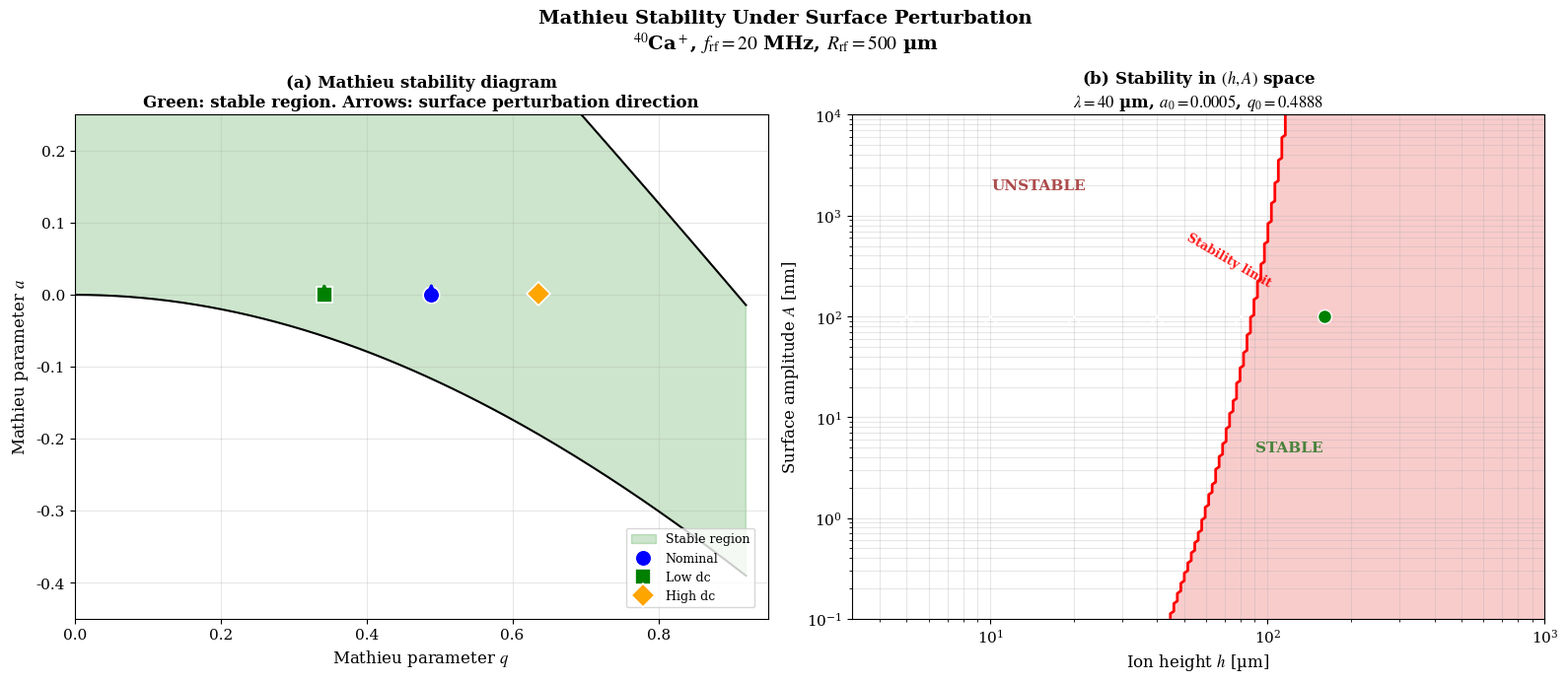
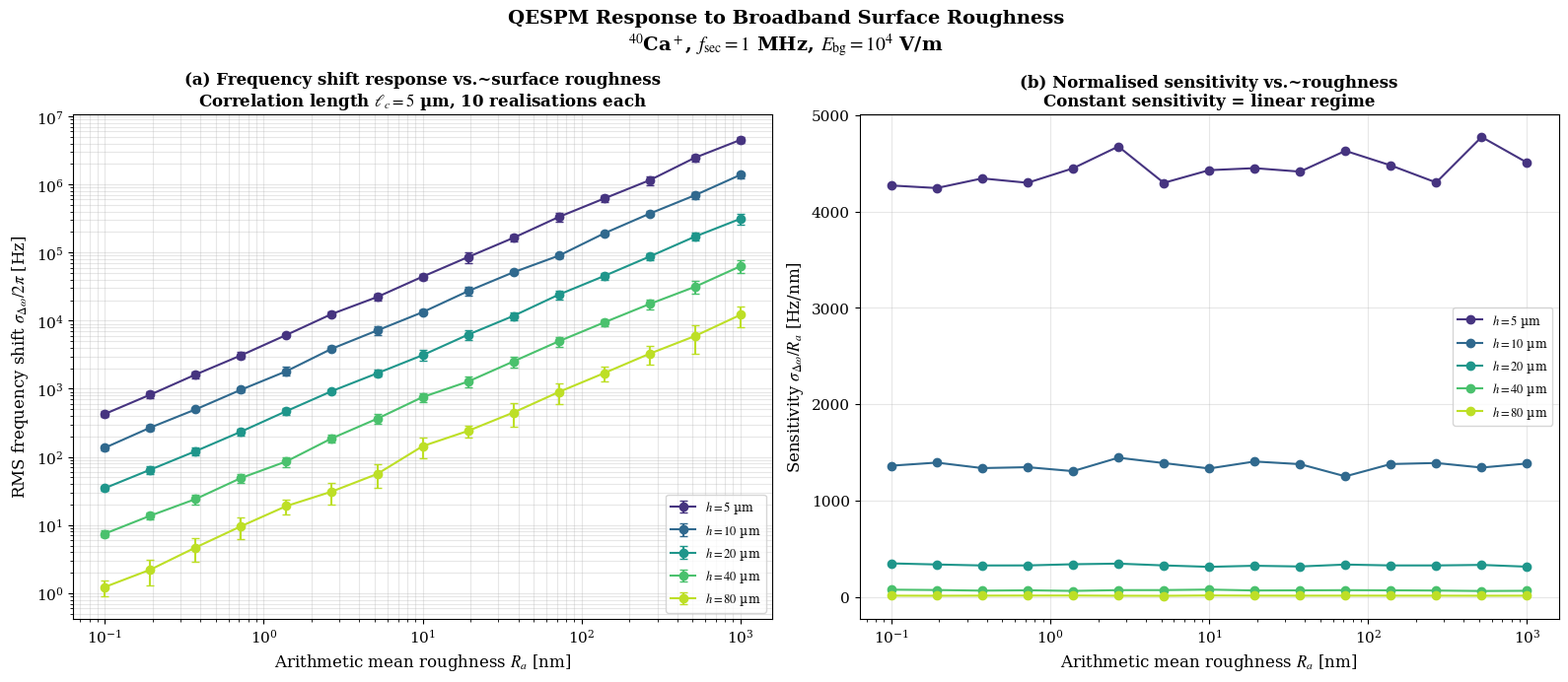
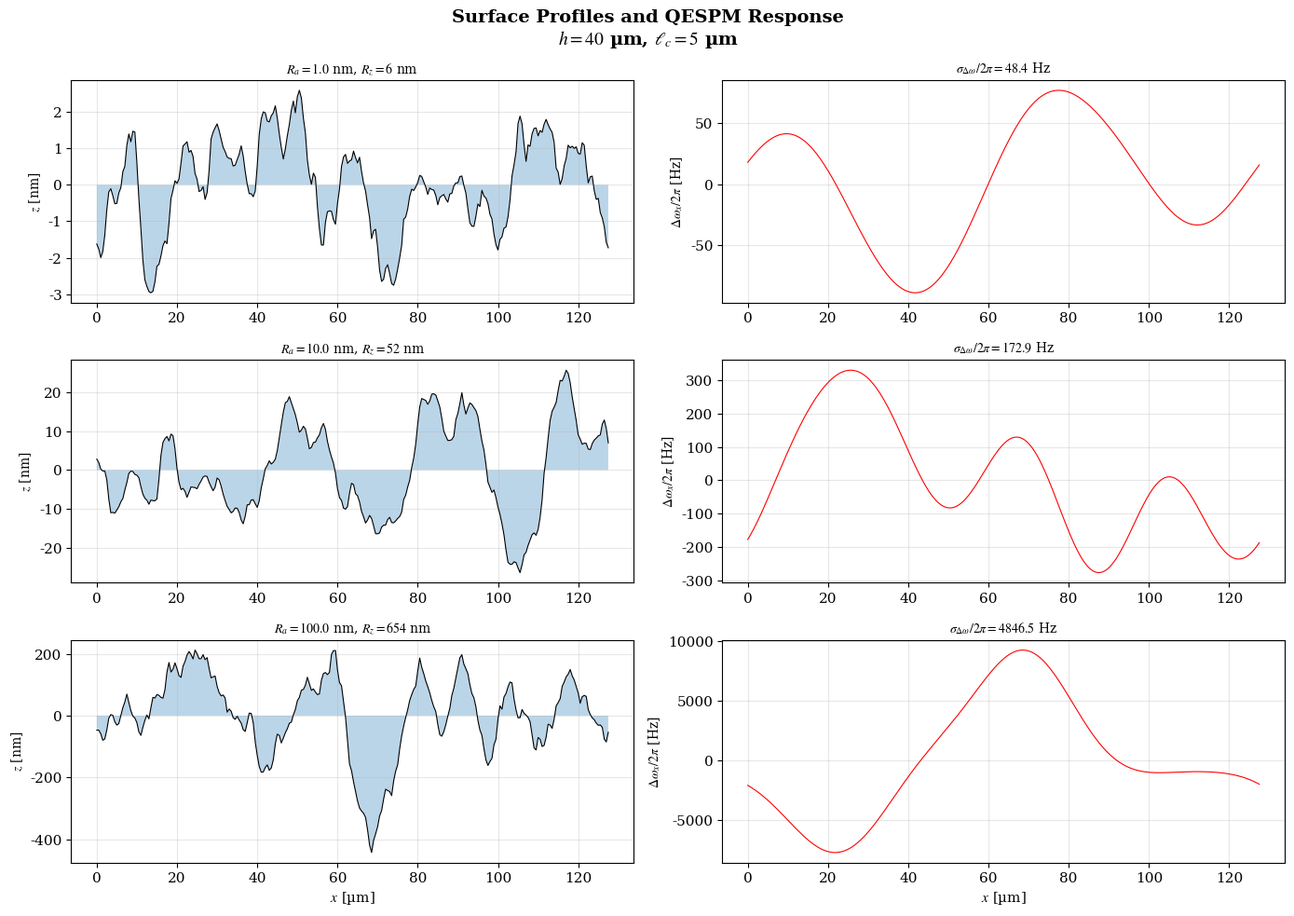

Write the Python code that produced these figures, in order.
#!/usr/bin/env python3
"""
stability_and_roughness.py — Stability Diagram & Roughness Response
====================================================================
Two key additions for the QESPM theory paper:

  1. MATHIEU STABILITY DIAGRAM:
     How close can a rough surface approach before the ion is lost?
     Computes the effective Mathieu parameters (a_eff, q_eff) including
     the surface perturbation, and maps the stability boundary in
     (ion height h, roughness amplitude A) space.

  2. RESPONSE vs SURFACE ROUGHNESS PARAMETERS (Ra, Rz):
     How does the RMS frequency shift scale with ISO 25178 roughness
     parameters?  Generates random rough surfaces with controlled Ra,
     propagates through the ITF, and extracts the Δω_RMS vs Ra scaling.

Author: QESPM project
"""

import numpy as np
from numpy.fft import fft, ifft, fftfreq
from scipy.special import mathieu_a, mathieu_b
from scipy.optimize import brentq
import matplotlib
import matplotlib.pyplot as plt

# =====================================================================
# Physical constants
# =====================================================================
E_CHARGE = 1.602176634e-19
M_CA40   = 40.0 * 1.660539e-27
EPS0     = 8.8541878128e-12

# =====================================================================
# 1. MATHIEU STABILITY ANALYSIS
# =====================================================================

def mathieu_stability_boundary_a0(q):
    """Characteristic value a_0(q) — lower stability boundary."""
    # For q < 0.9, approximate: a_0 ≈ -q²/2 (pseudopotential)
    # For exact values we use scipy's mathieu_a
    if isinstance(q, np.ndarray):
        result = np.zeros_like(q)
        for i, qi in enumerate(q):
            if qi < 0.9:
                result[i] = mathieu_a(0, qi)  # characteristic value for order 0
            else:
                result[i] = mathieu_a(0, qi)
        return result
    else:
        return mathieu_a(0, q) if q < 0.9 else mathieu_a(0, q)


def mathieu_stability_boundary_b1(q):
    """Characteristic value b_1(q) — upper stability boundary."""
    if isinstance(q, np.ndarray):
        result = np.zeros_like(q)
        for i, qi in enumerate(q):
            result[i] = mathieu_b(1, qi)  # characteristic value for order 1
        return result
    else:
        return mathieu_b(1, q)


def surface_perturbation_delta_a(A, k, h, omega_rf, R_rf):
    """
    Effective shift in Mathieu 'a' parameter from surface roughness.

    The surface potential Φ = E_bg·A·sin(kx)·exp(-kh) adds a force gradient
    ∂F/∂x = e·E_bg·A·k²·sin(kx)·exp(-kh).

    In dimensionless Mathieu form, this adds to 'a':
    δa = (8e/mΩ²R²) · (∂Φ_perturbation/∂x linear term)

    For the worst case (sin(kx) = 1 at surface crest):
    δa_max = (8eE_bg A k² exp(-kh)) / (m Ω² R²)

    Parameters
    ----------
    A : surface amplitude [m]
    k : surface wavenumber [rad/m]
    h : ion height [m]
    omega_rf : rf angular frequency [rad/s]
    R_rf : rf electrode distance [m]
    """
    E_bg = 1e4  # V/m
    return (8.0 * E_CHARGE * E_bg * A * k**2 * np.exp(-k * h)) / (
        M_CA40 * omega_rf**2 * R_rf**2
    )


def compute_stability_boundary(
    omega_rf=2*np.pi*20e6, R_rf=500e-6,
    A_surface=100e-9, lam_surface=40e-6,
):
    """
    Compute the stability boundary in (h, A) space.

    Returns h_stable, A_max_at_h for plotting.
    """
    k_s = 2 * np.pi / lam_surface
    E_bg = 1e4

    # Nominal operating point (a_0, q_0) — well inside stability region
    q_0 = 4.0 * E_CHARGE * 200.0 / (M_CA40 * omega_rf**2 * R_rf**2)
    U_dc = 5.0
    d_dc = 2e-3
    kappa = 0.3
    a_0 = 8.0 * E_CHARGE * kappa * U_dc / (M_CA40 * omega_rf**2 * d_dc**2)

    # Stability boundaries at q_0
    a_lower = mathieu_a(0, q_0)  # a_0(q)
    a_upper = mathieu_b(1, q_0)  # b_1(q)

    # Surface perturbation shifts a: a_eff = a_0 + δa
    # Stability requires: a_lower < a_0 + δa_max < a_upper
    # (assuming δa is the worst-case positive shift)

    # For a sinusoidal surface, δa oscillates with sin(kx).
    # Maximum positive shift occurs at surface crests.
    # The condition δa_max < a_upper - a_0 gives the stability limit.

    h_vals = np.logspace(-5.5, -3, 200)  # 3 µm → 1 mm
    A_vals = np.logspace(-10, -5, 200)   # 0.1 nm → 10 µm

    # For each (h, A), compute δa and check stability
    stability_map = np.zeros((len(A_vals), len(h_vals)))
    for i, A_i in enumerate(A_vals):
        for j, h_j in enumerate(h_vals):
            da = surface_perturbation_delta_a(A_i, k_s, h_j, omega_rf, R_rf)
            # Check both upper and lower bounds
            a_eff_max = a_0 + da  # worst case (sin(kx)=1 at crest)
            a_eff_min = a_0 - da  # worst case (sin(kx)=-1 at trough)
            if a_lower < a_eff_min and a_eff_max < a_upper:
                stability_map[i, j] = 1

    return h_vals, A_vals, stability_map, a_0, q_0, a_lower, a_upper


# =====================================================================
# 2. RESPONSE vs SURFACE ROUGHNESS (Ra, Rz)
# =====================================================================

def generate_rough_surface_1d(n_points, dx, Ra_target, correlation_length,
                               rng=None):
    """
    Generate a 1D random rough surface with specified Ra.

    Uses a power-law spectrum S(k) ∝ (1 + (k·ℓ_c)²)^(-β) filtered to
    achieve the target Ra, where ℓ_c is the correlation length.

    Parameters
    ----------
    n_points : int
    dx : float, pixel size [m]
    Ra_target : float, target arithmetic mean roughness [m]
    correlation_length : float, correlation length [m]
    rng : np.random.Generator

    Returns
    -------
    z : (n_points,) ndarray, surface height [m]
    Ra_actual : float, achieved Ra [m]
    """
    if rng is None:
        rng = np.random.default_rng()

    # Generate white noise in Fourier space
    noise = rng.normal(0, 1, n_points)
    noise_hat = fft(noise)

    # Power-law filter
    k = 2 * np.pi * fftfreq(n_points, dx)
    k[0] = 1e-30  # avoid division by zero
    lc = correlation_length
    # Filter: S(k) ∝ 1 / (1 + (k·lc)^2)^(beta)
    beta = 1.5  # spectral exponent (1 < beta < 2 for realistic surfaces)
    H_k = 1.0 / (1.0 + (np.abs(k) * lc)**2)**(beta / 2.0)
    H_k[0] = 0.0  # DC = 0

    # Apply filter
    z_hat = noise_hat * H_k
    z = np.real(ifft(z_hat))

    # Normalise to target Ra
    Ra_current = np.mean(np.abs(z - np.mean(z)))
    if Ra_current > 1e-30:
        z = z * (Ra_target / Ra_current)

    Ra_actual = np.mean(np.abs(z - np.mean(z)))
    return z, Ra_actual


def compute_iso_parameters(z, dx):
    """Compute ISO 25178-2 height parameters for a 1D profile."""
    z_flat = z - np.mean(z)
    Ra = np.mean(np.abs(z_flat))
    Rq = np.std(z_flat)
    Rz_iso = np.max(z_flat) - np.min(z_flat)
    Rsk = np.mean(z_flat**3) / Rq**3 if Rq > 0 else 0
    Rku = np.mean(z_flat**4) / Rq**4 if Rq > 0 else 0
    return {'Ra': Ra, 'Rq': Rq, 'Rz': Rz_iso, 'Rsk': Rsk, 'Rku': Rku}


def propagate_through_itf(z_surface, dx, h, E_bg, omega_sec, ion_mass):
    """
    Compute Δω_x from surface profile z_surface using the ITF.

    Δω̃_x(k) = -(e·E_bg/2mω) · k² · e^{-k·h} · z̃(k)
    """
    n = len(z_surface)
    C = E_CHARGE * E_bg / (2.0 * ion_mass * omega_sec)
    k = 2 * np.pi * fftfreq(n, dx)
    k[0] = 1e-30

    z_hat = fft(z_surface)
    dw_hat = -C * k**2 * np.exp(-np.abs(k) * h) * z_hat
    dw_hat[0] = 0.0
    dw = np.real(ifft(dw_hat))
    return dw


# =====================================================================
# FIGURE GENERATION
# =====================================================================
if __name__ == "__main__":
    matplotlib.use("Agg")
    plt.rcParams.update({
        "figure.dpi": 150, "savefig.dpi": 150, "savefig.bbox": "tight",
        "font.family": "serif", "font.size": 11,
        "mathtext.fontset": "stix",
    })

    omega_rf = 2 * np.pi * 20e6
    R_rf = 500e-6
    omega_sec = 2 * np.pi * 1e6
    E_bg = 1e4

    print("=" * 60)
    print("  Stability Diagram & Roughness Response Analysis")
    print("=" * 60)

    # ================================================================
    # Figure R1: Mathieu Stability Diagram with Surface Perturbation
    # ================================================================
    print("\nComputing Mathieu stability diagram...")

    # Compute the full (a,q) stability region
    q_vals = np.linspace(0, 0.92, 200)
    a_lower_vals = np.array([mathieu_a(0, qi) for qi in q_vals])
    a_upper_vals = np.array([mathieu_b(1, qi) for qi in q_vals])

    # Nominal operating points for different trap configurations
    configs = [
        {"U_dc": 5.0, "V_rf": 200.0, "label": "Nominal", "color": "blue", "marker": "o"},
        {"U_dc": 2.0, "V_rf": 140.0, "label": "Low dc",  "color": "green", "marker": "s"},
        {"U_dc": 10.0, "V_rf": 260.0, "label": "High dc", "color": "orange", "marker": "D"},
    ]

    d_dc = 2e-3
    kappa = 0.3

    fig1, (ax1a, ax1b) = plt.subplots(1, 2, figsize=(16, 7))

    # (a) Full (a,q) stability diagram
    ax1a.fill_between(q_vals, a_lower_vals, a_upper_vals,
                       alpha=0.2, color="green", label="Stable region")
    ax1a.plot(q_vals, a_lower_vals, "k-", lw=1.5)
    ax1a.plot(q_vals, a_upper_vals, "k-", lw=1.5)

    for cfg in configs:
        U_dc = cfg["U_dc"]
        V_rf = cfg["V_rf"]
        q0 = 4.0 * E_CHARGE * V_rf / (M_CA40 * omega_rf**2 * R_rf**2)
        a0 = 8.0 * E_CHARGE * kappa * U_dc / (M_CA40 * omega_rf**2 * d_dc**2)
        ax1a.plot(q0, a0, cfg["marker"], color=cfg["color"], ms=12,
                   mec="white", mew=1.2, label=cfg["label"])
        # Arrow showing perturbation direction
        ax1a.annotate("", xy=(q0, a0 + 0.02), xytext=(q0, a0),
                       arrowprops=dict(arrowstyle="->", color=cfg["color"], lw=2))

    ax1a.set_xlabel("Mathieu parameter $q$", fontsize=12)
    ax1a.set_ylabel("Mathieu parameter $a$", fontsize=12)
    ax1a.set_title("(a) Mathieu stability diagram\n"
                   "Green: stable region. Arrows: surface perturbation direction",
                   fontsize=12, fontweight="bold")
    ax1a.legend(fontsize=9, loc="lower right", bbox_to_anchor=(0.99, 0.01))
    ax1a.grid(True, alpha=0.3)
    ax1a.set_xlim(0, 0.95)
    ax1a.set_ylim(-0.45, 0.25)

    # (b) Stability in (h, A) space
    lam_s = 40e-6
    k_s = 2 * np.pi / lam_s

    h_stab, A_stab, stab_map, a0_nom, q0_nom, a_low, a_up = \
        compute_stability_boundary(omega_rf, R_rf, 100e-9, lam_s)

    HH, AA = np.meshgrid(h_stab, A_stab)
    ax1b.contourf(HH * 1e6, AA * 1e9, stab_map,
                   levels=[0.5, 1.5], colors=["lightcoral", "lightgreen"],
                   alpha=0.4)
    # Stability boundary contour — manual label to avoid overlap
    ax1b.contour(HH * 1e6, AA * 1e9, stab_map,
                  levels=[0.5], colors=["red"], linewidths=2)
    ax1b.text(50, 200, "Stability limit", fontsize=9, color="red",
              fontweight="bold", rotation=-30, alpha=0.9)

    # Region labels — placed away from contour
    ax1b.text(15, 2000, "UNSTABLE", fontsize=11, color="darkred",
              fontweight="bold", ha="center", va="center", alpha=0.7)
    ax1b.text(120, 5, "STABLE", fontsize=11, color="darkgreen",
              fontweight="bold", ha="center", va="center", alpha=0.7)

    # Operating points at different heights for A=100nm
    h_ops = np.array([5, 10, 20, 40, 80, 160])
    for h_op in h_ops:
        da = surface_perturbation_delta_a(100e-9, k_s, h_op*1e-6, omega_rf, R_rf)
        a_eff = a0_nom + da
        stable = a_low < a0_nom - da and a0_nom + da < a_up
        marker = "o" if stable else "x"
        color = "green" if stable else "red"
        ax1b.plot(h_op, 100, marker, color=color, ms=10, mec="white", mew=1)

    ax1b.set_xscale("log")
    ax1b.set_yscale("log")
    ax1b.set_xlabel("Ion height $h$ [µm]", fontsize=12)
    ax1b.set_ylabel("Surface amplitude $A$ [nm]", fontsize=12)
    ax1b.set_title("(b) Stability in $(h, A)$ space\n"
                   f"$\\lambda = {lam_s*1e6:.0f}$ µm, "
                   f"$a_0={a0_nom:.4f}$, $q_0={q0_nom:.4f}$",
                   fontsize=12, fontweight="bold")
    ax1b.grid(True, alpha=0.3, which="both")

    fig1.suptitle("Mathieu Stability Under Surface Perturbation\n"
                  "$^{40}$Ca$^+$, $f_{\\rm rf}=20$ MHz, $R_{\\rm rf}=500$ µm",
                  fontsize=14, fontweight="bold")
    plt.tight_layout()
    fig1.savefig("figR1_stability.pdf")
    print("  Saved figR1_stability.pdf")

    # ================================================================
    # Figure R2: Response vs Surface Roughness Parameters
    # ================================================================
    print("Computing roughness response...")

    n_pts = 512
    dx = 0.5e-6
    lc = 5e-6  # correlation length
    ion_heights = np.array([5, 10, 20, 40, 80]) * 1e-6
    Ra_values = np.logspace(-10, -6, 15)  # 0.1 nm → 1 µm
    n_realisations = 10
    rng = np.random.default_rng(42)

    dw_rms = np.zeros((len(ion_heights), len(Ra_values)))
    dw_rms_std = np.zeros((len(ion_heights), len(Ra_values)))

    for j, h_j in enumerate(ion_heights):
        print(f"  h = {h_j*1e6:.0f} µm...")
        for i, Ra_i in enumerate(Ra_values):
            vals = np.zeros(n_realisations)
            for r in range(n_realisations):
                z_surf, _ = generate_rough_surface_1d(
                    n_pts, dx, Ra_i, lc, rng)
                dw = propagate_through_itf(
                    z_surf, dx, h_j, E_bg, omega_sec, M_CA40)
                vals[r] = np.std(dw) / (2 * np.pi)  # RMS in Hz
            dw_rms[j, i] = np.mean(vals)
            dw_rms_std[j, i] = np.std(vals)

    # Analytical prediction: for Ra ∝ A, σ_Δω ≈ |H(k_peak)| · σ_z
    # where k_peak ≈ 1/lc (dominant spatial frequency of roughness)
    k_peak = 2 * np.pi / lc  # correlation length → peak wavenumber
    C = E_CHARGE * E_bg / (2.0 * M_CA40 * omega_sec)
    dw_rms_analytic = np.zeros((len(ion_heights), len(Ra_values)))
    for j, h_j in enumerate(ion_heights):
        H_peak = C * k_peak**2 * np.exp(-k_peak * h_j)
        # Ra ≈ 0.8 × Rq for sinusoidal; σ_z ≈ Rq
        dw_rms_analytic[j, :] = H_peak * Ra_values * 0.8 / (2 * np.pi)

    fig2, (ax2a, ax2b) = plt.subplots(1, 2, figsize=(16, 7))
    colours = plt.cm.viridis(np.linspace(0.15, 0.9, len(ion_heights)))

    # (a) RMS frequency shift vs Ra
    for j, (h_j, c) in enumerate(zip(ion_heights, colours)):
        ax2a.errorbar(Ra_values * 1e9, dw_rms[j],
                       yerr=dw_rms_std[j], fmt="o-", color=c, ms=6,
                       capsize=3, lw=1.5,
                       label=f"$h = {h_j*1e6:.0f}$ µm")

    ax2a.set_xscale("log")
    ax2a.set_yscale("log")
    ax2a.set_xlabel("Arithmetic mean roughness $R_a$ [nm]", fontsize=12)
    ax2a.set_ylabel("RMS frequency shift $\\sigma_{\\Delta\\omega}/2\\pi$ [Hz]",
                    fontsize=12)
    ax2a.set_title("(a) Frequency shift response vs.~surface roughness\n"
                   f"Correlation length $\\ell_c = {lc*1e6:.0f}$ µm, "
                   f"{n_realisations} realisations each",
                   fontsize=12, fontweight="bold")
    ax2a.legend(fontsize=9, loc="lower right")
    ax2a.grid(True, alpha=0.3, which="both")

    # (b) Response normalised by Ra (sensitivity)
    ax2b_titles = []
    for j, (h_j, c) in enumerate(zip(ion_heights, colours)):
        sensitivity = dw_rms[j] / (Ra_values * 1e9)  # Hz/nm
        ax2b.semilogx(Ra_values * 1e9, sensitivity, "o-", color=c, ms=6, lw=1.5,
                       label=f"$h = {h_j*1e6:.0f}$ µm")

    ax2b.set_xlabel("Arithmetic mean roughness $R_a$ [nm]", fontsize=12)
    ax2b.set_ylabel("Sensitivity $\\sigma_{\\Delta\\omega}/R_a$ [Hz/nm]",
                    fontsize=12)
    ax2b.set_title("(b) Normalised sensitivity vs.~roughness\n"
                   "Constant sensitivity = linear regime",
                   fontsize=12, fontweight="bold")
    ax2b.legend(fontsize=9)
    ax2b.grid(True, alpha=0.3)

    fig2.suptitle("QESPM Response to Broadband Surface Roughness\n"
                  "$^{40}$Ca$^+$, $f_{\\rm sec}=1$ MHz, "
                  "$E_{\\rm bg}=10^4$ V/m",
                  fontsize=14, fontweight="bold")
    plt.tight_layout()
    fig2.savefig("figR2_roughness_response.pdf")
    print("  Saved figR2_roughness_response.pdf")

    # ================================================================
    # Figure R3: Example rough surfaces and their Δω response
    # ================================================================
    Ra_demo = np.array([1, 10, 100]) * 1e-9
    h_demo = 40e-6
    n_demo = 256

    fig3, axes3 = plt.subplots(len(Ra_demo), 2, figsize=(14, 10))

    for i, Ra_i in enumerate(Ra_demo):
        z_s, Ra_act = generate_rough_surface_1d(n_demo, dx, Ra_i, lc, rng)
        dw = propagate_through_itf(z_s, dx, h_demo, E_bg, omega_sec, M_CA40)
        x_um = np.arange(n_demo) * dx * 1e6

        # Surface profile
        ax_z = axes3[i, 0]
        ax_z.plot(x_um, z_s * 1e9, "k-", lw=0.8)
        ax_z.fill_between(x_um, 0, z_s * 1e9, alpha=0.3)
        ax_z.set_ylabel("$z$ [nm]", fontsize=10)
        ax_z.set_title(f"$R_a = {Ra_act*1e9:.1f}$ nm, "
                       f"$R_z = {(np.max(z_s)-np.min(z_s))*1e9:.0f}$ nm",
                       fontsize=10)
        ax_z.grid(True, alpha=0.3)

        # Frequency shift
        ax_dw = axes3[i, 1]
        ax_dw.plot(x_um, dw / (2*np.pi), "r-", lw=0.8)
        ax_dw.set_ylabel("$\\Delta\\omega_x/2\\pi$ [Hz]", fontsize=10)
        ax_dw.set_title(f"$\\sigma_{{\\Delta\\omega}}/2\\pi = "
                        f"{np.std(dw)/(2*np.pi):.1f}$ Hz",
                        fontsize=10)
        ax_dw.grid(True, alpha=0.3)

    axes3[-1, 0].set_xlabel("$x$ [µm]", fontsize=11)
    axes3[-1, 1].set_xlabel("$x$ [µm]", fontsize=11)

    fig3.suptitle(f"Surface Profiles and QESPM Response\n"
                  f"$h = {h_demo*1e6:.0f}$ µm, "
                  f"$\\ell_c = {lc*1e6:.0f}$ µm",
                  fontsize=14, fontweight="bold")
    plt.tight_layout()
    fig3.savefig("figR3_example_profiles.pdf")
    print("  Saved figR3_example_profiles.pdf")

    # ================================================================
    # Numerical summary
    # ================================================================
    print(f"\n{'='*60}")
    print(f"  Stability & Roughness Analysis Complete")
    print(f"{'='*60}")

    # Stability summary
    h_test_vals = np.array([3, 5, 7, 10, 15, 20, 30, 50, 80, 150]) * 1e-6
    print(f"\n  Stability check for A=100nm, lambda=40um:")
    print(f"  {'h [µm]':>8s}  {'δa':>10s}  {'a_eff':>10s}  {'Stable?':>8s}")
    for h_t in h_test_vals:
        da = surface_perturbation_delta_a(100e-9, k_s, h_t, omega_rf, R_rf)
        a_eff = a0_nom + da
        stable = "YES" if (a_low < a0_nom - abs(da) and a0_nom + abs(da) < a_up) else "NO"
        print(f"  {h_t*1e6:8.1f}  {da:10.2e}  {a_eff:10.4f}  {stable:>8s}")

    # Roughness response summary
    print(f"\n  Roughness response: RMS Δω [Hz] vs Ra [nm] at h=40um:")
    idx_40 = np.argmin(np.abs(ion_heights - 40e-6))
    for i, Ra_i in enumerate(Ra_values):
        print(f"    Ra = {Ra_i*1e9:8.2f} nm  →  "
              f"σ_Δω/2π = {dw_rms[idx_40, i]:8.2f} Hz")

    print(f"\n  Figures: figR1_stability.pdf, figR2_roughness_response.pdf,")
    print(f"           figR3_example_profiles.pdf")
